Labelled photos from "LeafDisease", an image-classification folder in ArticleCodeHub/DeepEMPR. The possible labels are: brown leaf spot, cercospora leaf spot, healthy leaf, leaf miner damage, rust disease.

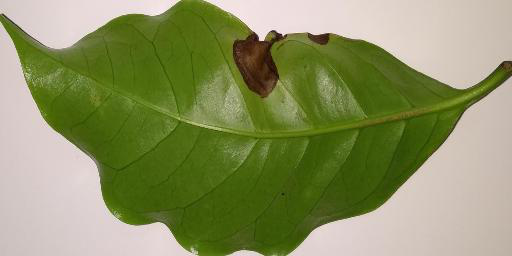
Label: brown leaf spot

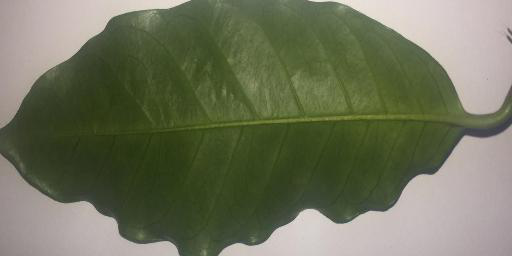
Label: healthy leaf

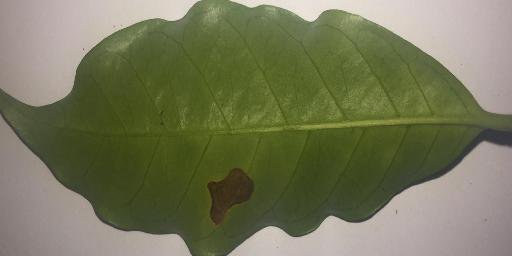
Label: leaf miner damage

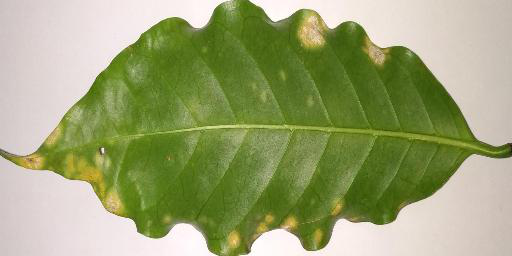
Label: rust disease

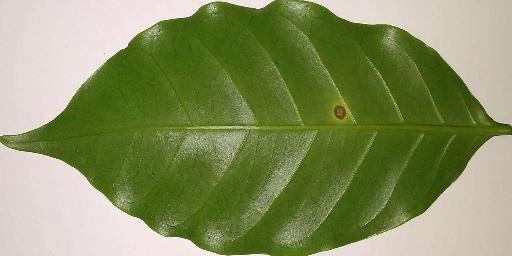
Label: cercospora leaf spot

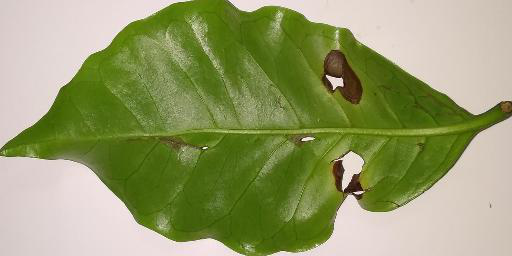
Label: brown leaf spot
